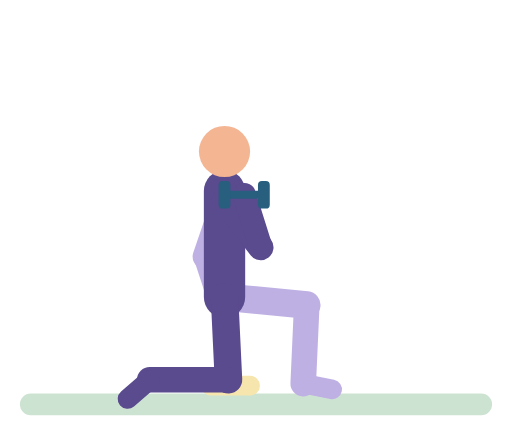
t = 0.00 s
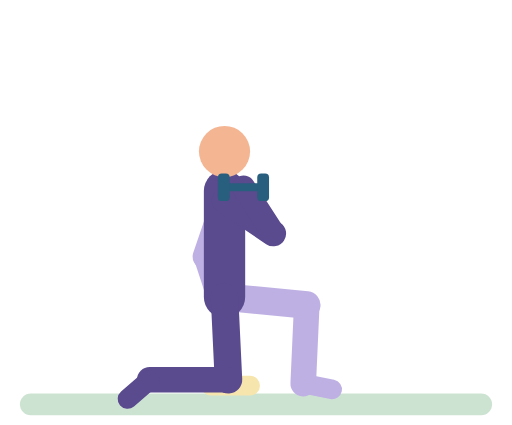
t = 0.47 s
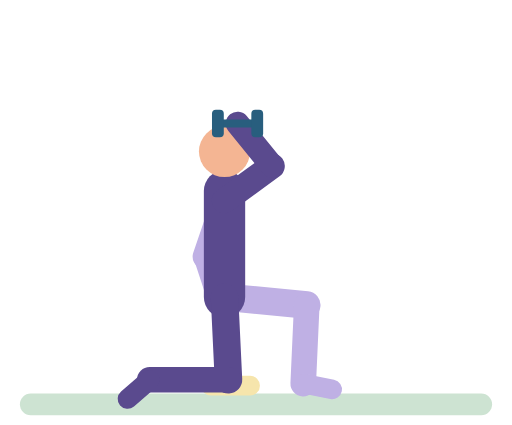
t = 0.92 s
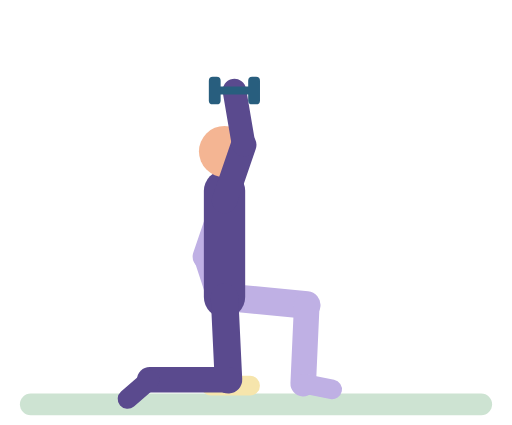
t = 1.38 s
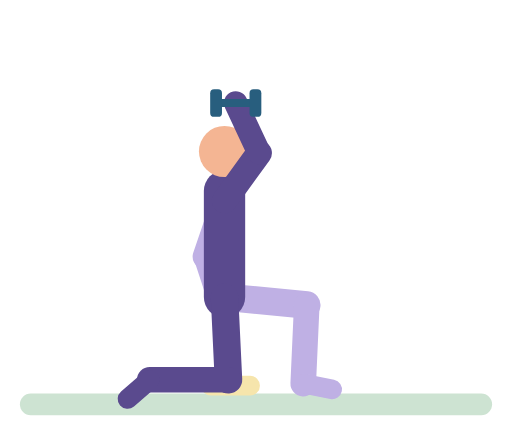
t = 1.87 s
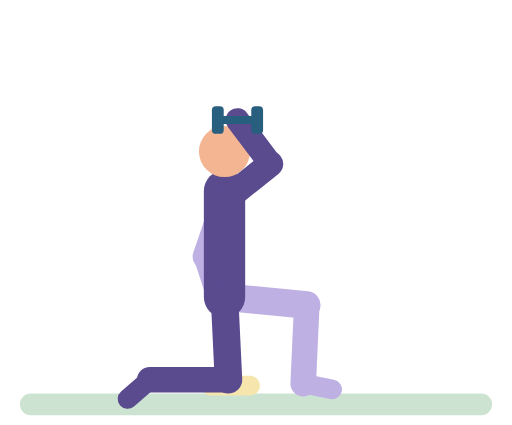
t = 2.03 s

The animated SVG that drew these frames (rendered in a browser with its animation timeline set to each time). Animation: 14 SMIL elements (animate=14); one cycle of 2.80 s, repeats indefinitely.

<svg xmlns="http://www.w3.org/2000/svg" viewBox="-10 -14 260 216" role="img" aria-label="Half-kneeling dumbbell press"><title>Half-kneeling dumbbell press</title><g stroke-linecap="round"><rect x="0" y="186" width="240" height="11" rx="5.5" fill="#CDE3D2"/><rect x="92" y="177" width="30" height="10" rx="5" fill="#F6E5AC"/><line x1="104" y1="88" x2="94.3" y2="116.4" stroke="#BFB0E4" stroke-width="13"/><line x1="94.3" y1="116.4" x2="103" y2="143" stroke="#BFB0E4" stroke-width="12"/><line x1="104" y1="137" x2="145.8" y2="141" stroke="#BFB0E4" stroke-width="14"/><line x1="145.8" y1="141" x2="144" y2="181" stroke="#BFB0E4" stroke-width="13"/><line x1="144" y1="181" x2="158.7" y2="183.9" stroke="#BFB0E4" stroke-width="10"/><line x1="104" y1="137" x2="104" y2="83" stroke="#5A4A8E" stroke-width="21"/><circle cx="104" cy="63" r="13" fill="#F4B593"/><line x1="104" y1="137" x2="106" y2="179" stroke="#5A4A8E" stroke-width="14"/><line x1="106" y1="179" x2="66" y2="179" stroke="#5A4A8E" stroke-width="13"/><line x1="66" y1="179" x2="54.7" y2="188.8" stroke="#5A4A8E" stroke-width="10"/><line x1="104" y1="88" x2="122.4" y2="111.7" stroke="#5A4A8E" stroke-width="13"><animate attributeName="x2" dur="2.8s" repeatCount="indefinite" values="122.4;122.7;124;130.4;132.2;133.3;134;133.1;129.8;124.9;117.1;114.2;113.7;113.8;115.7;126.7;130.5;133.1;134;133.2;132.2;123.7;122.7;122.4" keyTimes="0;0.1194;0.1343;0.1791;0.194;0.209;0.2388;0.2687;0.3134;0.3582;0.4179;0.4478;0.4627;0.5821;0.6119;0.7164;0.7612;0.806;0.8507;0.8806;0.8955;0.9701;0.9851;1"/><animate attributeName="y2" dur="2.8s" repeatCount="indefinite" values="111.7;111.7;111.5;110.4;108.4;105.6;90.6;83.8;77.9;70.4;64.8;62;60.3;59.6;59.7;60.4;62.8;66.7;71.9;80.7;88.8;101.5;107.1;109.2;110.6;111.7" keyTimes="0;0.1045;0.1194;0.1343;0.1493;0.1642;0.2239;0.2537;0.2836;0.3284;0.3731;0.403;0.4328;0.4776;0.5821;0.6119;0.6567;0.7015;0.7463;0.806;0.8507;0.9104;0.9403;0.9552;0.9701;1"/></line><line x1="122.4" y1="111.7" x2="114" y2="85" stroke="#5A4A8E" stroke-width="12"><animate attributeName="x1" dur="2.8s" repeatCount="indefinite" values="122.4;122.7;124;130.4;132.2;133.3;134;133.1;129.8;124.9;117.1;114.2;113.7;113.8;115.7;126.7;130.5;133.1;134;133.2;132.2;123.7;122.7;122.4" keyTimes="0;0.1194;0.1343;0.1791;0.194;0.209;0.2388;0.2687;0.3134;0.3582;0.4179;0.4478;0.4627;0.5821;0.6119;0.7164;0.7612;0.806;0.8507;0.8806;0.8955;0.9701;0.9851;1"/><animate attributeName="y1" dur="2.8s" repeatCount="indefinite" values="111.7;111.7;111.5;110.4;108.4;105.6;90.6;83.8;77.9;70.4;64.8;62;60.3;59.6;59.7;60.4;62.8;66.7;71.9;80.7;88.8;101.5;107.1;109.2;110.6;111.7" keyTimes="0;0.1045;0.1194;0.1343;0.1493;0.1642;0.2239;0.2537;0.2836;0.3284;0.3731;0.403;0.4328;0.4776;0.5821;0.6119;0.6567;0.7015;0.7463;0.806;0.8507;0.9104;0.9403;0.9552;0.9701;1"/><animate attributeName="x2" dur="2.8s" repeatCount="indefinite" values="114;113.7;109.8;109;109.3;113.3;114" keyTimes="0;0.1642;0.3731;0.4776;0.6418;0.8955;1"/><animate attributeName="y2" dur="2.8s" repeatCount="indefinite" values="85;84.8;84.2;81.7;77.6;72.2;65.9;48.8;40.1;35.8;33;32.3;32;32.1;33.2;35.4;38.8;45.6;68;73.2;77.6;81.1;83.6;84.8;85" keyTimes="0;0.1194;0.1343;0.1642;0.194;0.2239;0.2537;0.3284;0.3731;0.403;0.4328;0.4478;0.4776;0.5821;0.6119;0.6418;0.6716;0.7164;0.8358;0.8657;0.8955;0.9254;0.9552;0.9851;1"/></line><line x1="105" y1="85" x2="123" y2="85" stroke="#285E7E" stroke-width="4"><animate attributeName="x1" dur="2.8s" repeatCount="indefinite" values="105;104.7;100.8;100;100.3;104.3;105" keyTimes="0;0.1642;0.3731;0.4776;0.6418;0.8955;1"/><animate attributeName="y1" dur="2.8s" repeatCount="indefinite" values="85;84.8;84.2;81.7;77.6;72.2;65.9;48.8;40.1;35.8;33;32.3;32;32.1;33.2;35.4;38.8;45.6;68;73.2;77.6;81.1;83.6;84.8;85" keyTimes="0;0.1194;0.1343;0.1642;0.194;0.2239;0.2537;0.3284;0.3731;0.403;0.4328;0.4478;0.4776;0.5821;0.6119;0.6418;0.6716;0.7164;0.8358;0.8657;0.8955;0.9254;0.9552;0.9851;1"/><animate attributeName="x2" dur="2.8s" repeatCount="indefinite" values="123;122.7;118.8;118;118.3;122.3;123" keyTimes="0;0.1642;0.3731;0.4776;0.6418;0.8955;1"/><animate attributeName="y2" dur="2.8s" repeatCount="indefinite" values="85;84.8;84.2;81.7;77.6;72.2;65.9;48.8;40.1;35.8;33;32.3;32;32.1;33.2;35.4;38.8;45.6;68;73.2;77.6;81.1;83.6;84.8;85" keyTimes="0;0.1194;0.1343;0.1642;0.194;0.2239;0.2537;0.3284;0.3731;0.403;0.4328;0.4478;0.4776;0.5821;0.6119;0.6418;0.6716;0.7164;0.8358;0.8657;0.8955;0.9254;0.9552;0.9851;1"/></line><rect x="101" y="78" width="6" height="14" rx="2" fill="#285E7E"><animate attributeName="x" dur="2.8s" repeatCount="indefinite" values="101;100.7;96.8;96;96.3;100.3;101" keyTimes="0;0.1642;0.3731;0.4776;0.6418;0.8955;1"/><animate attributeName="y" dur="2.8s" repeatCount="indefinite" values="78;77.8;77.2;74.7;70.6;65.2;58.9;41.8;33.1;28.8;26;25.3;25;25.1;26.2;28.4;31.8;38.6;61;66.2;70.6;74.1;76.6;77.8;78" keyTimes="0;0.1194;0.1343;0.1642;0.194;0.2239;0.2537;0.3284;0.3731;0.403;0.4328;0.4478;0.4776;0.5821;0.6119;0.6418;0.6716;0.7164;0.8358;0.8657;0.8955;0.9254;0.9552;0.9851;1"/></rect><rect x="121" y="78" width="6" height="14" rx="2" fill="#285E7E"><animate attributeName="x" dur="2.8s" repeatCount="indefinite" values="121;120.7;116.8;116;116.3;120.3;121" keyTimes="0;0.1642;0.3731;0.4776;0.6418;0.8955;1"/><animate attributeName="y" dur="2.8s" repeatCount="indefinite" values="78;77.8;77.2;74.7;70.6;65.2;58.9;41.8;33.1;28.8;26;25.3;25;25.1;26.2;28.4;31.8;38.6;61;66.2;70.6;74.1;76.6;77.8;78" keyTimes="0;0.1194;0.1343;0.1642;0.194;0.2239;0.2537;0.3284;0.3731;0.403;0.4328;0.4478;0.4776;0.5821;0.6119;0.6418;0.6716;0.7164;0.8358;0.8657;0.8955;0.9254;0.9552;0.9851;1"/></rect></g></svg>
